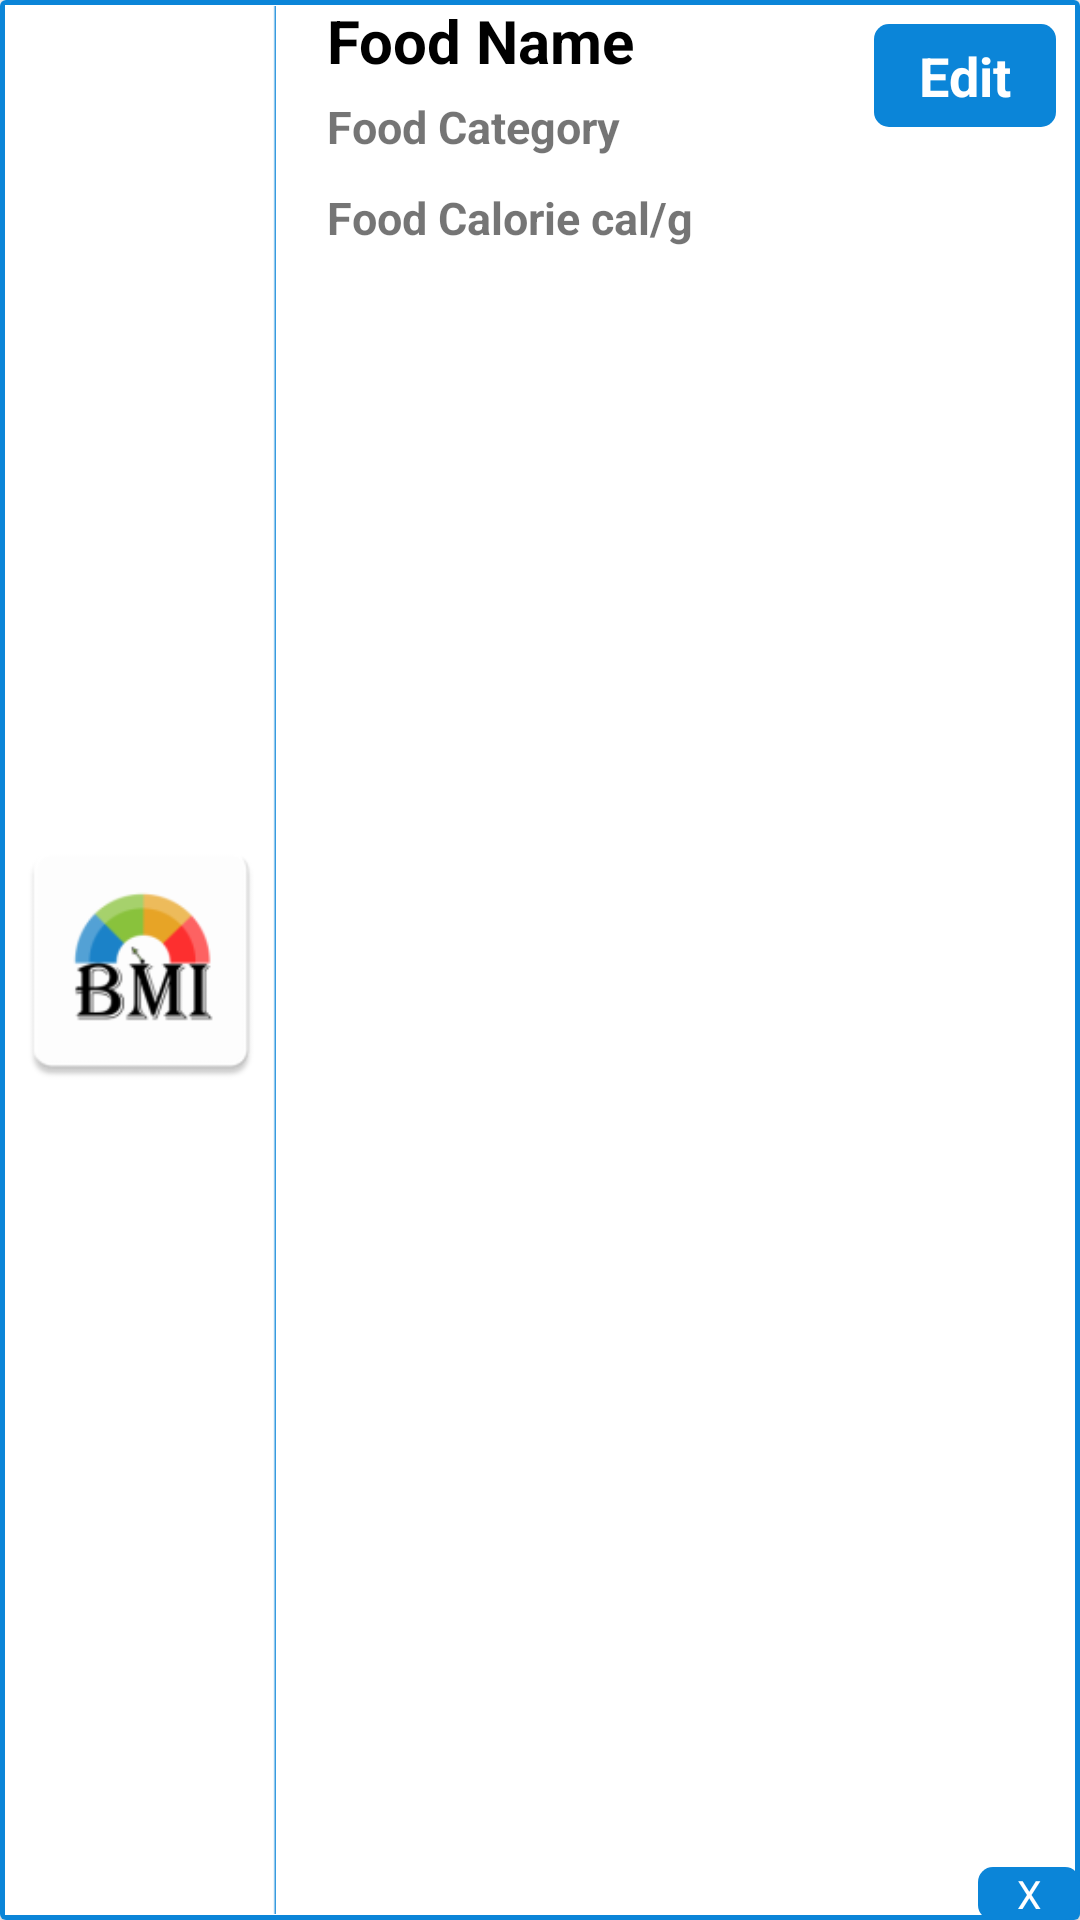

Android layout source for this screen:
<!-- AndroidManifest.xml: application theme Theme.BMIAnalyzer -->
<!-- res/layout/food_row.xml -->
<?xml version="1.0" encoding="utf-8"?>
<RelativeLayout xmlns:android="http://schemas.android.com/apk/res/android"
    android:layout_width="match_parent"
    android:layout_height="90dp"
    android:layout_marginBottom="15dp">

    <androidx.cardview.widget.CardView
        android:layout_width="match_parent"
        android:layout_height="match_parent">

        <RelativeLayout
            android:layout_width="match_parent"
            android:layout_height="match_parent"
            android:background="@drawable/line_border">

            <ImageView
                android:id="@+id/food_row_image"
                android:layout_width="90dp"
                android:layout_height="match_parent"
                android:background="@drawable/spinner_border"
                android:layout_margin="2dp"
                android:contentDescription="@string/food_image"
                android:src="@mipmap/ic_launcher" />

            <TextView
                android:id="@+id/food_row_name"
                android:layout_width="wrap_content"
                android:layout_height="wrap_content"
                android:layout_toEndOf="@id/food_row_image"
                android:paddingHorizontal="15dp"
                android:text="@string/food_name"
                android:textColor="@color/black"
                android:textSize="20sp"
                android:textStyle="bold" />

            <TextView
                android:id="@+id/food_row_category"
                android:layout_width="wrap_content"
                android:layout_height="wrap_content"
                android:layout_below="@id/food_row_name"
                android:layout_toEndOf="@id/food_row_image"
                android:paddingVertical="5dp"
                android:paddingHorizontal="15dp"
                android:text="@string/food_category"
                android:textSize="15sp"
                android:textStyle="bold" />

            <TextView
                android:id="@+id/food_row_calorie"
                android:layout_width="wrap_content"
                android:layout_height="wrap_content"
                android:layout_below="@id/food_row_category"
                android:layout_toEndOf="@id/food_row_image"
                android:paddingVertical="5dp"
                android:paddingHorizontal="15dp"
                android:text="@string/food_calorie_cal_g"
                android:textSize="15sp"
                android:textStyle="bold" />


            <TextView
                android:id="@+id/edit_food_item"
                android:layout_width="wrap_content"
                android:layout_height="wrap_content"
                android:layout_alignParentEnd="true"
                android:layout_marginStart="8dp"
                android:layout_marginTop="8dp"
                android:layout_marginEnd="8dp"
                android:layout_marginBottom="8dp"
                android:background="@drawable/recycler_border"
                android:paddingHorizontal="15dp"
                android:paddingVertical="5dp"
                android:text="@string/edit"
                android:textColor="@color/white"
                android:textSize="18sp"
                android:textStyle="bold" />

            <TextView
                android:id="@+id/delete_food_item"
                android:layout_width="wrap_content"
                android:layout_height="wrap_content"
                android:layout_alignParentEnd="true"
                android:layout_alignParentBottom="true"
                android:background="@drawable/recycler_border"
                android:paddingHorizontal="13sp"
                android:text="@string/x"
                android:textColor="@color/white"
                android:textSize="13sp" />

        </RelativeLayout>
    </androidx.cardview.widget.CardView>

</RelativeLayout>
<!-- resources referenced by this layout -->
<resources>
  <color name="black">#FF000000</color>
  <color name="white">#FFFFFFFF</color>
  <!-- drawable line_border (drawable) -->
  <?xml version="1.0" encoding="utf-8"?>
  <shape xmlns:android="http://schemas.android.com/apk/res/android"
      android:shape="rectangle">
      <solid android:color="@android:color/white" />
      <stroke
          android:width="1.5dip"
          android:color="@color/mBlue" />
  </shape>
  <!-- drawable recycler_border (drawable) -->
  <?xml version="1.0" encoding="utf-8"?>
  <shape xmlns:android="http://schemas.android.com/apk/res/android"
      android:shape="rectangle">
      <solid android:color="@color/mBlue" />
      <corners android:radius="5dp" />
  </shape>
  <!-- drawable spinner_border (drawable) -->
  <?xml version="1.0" encoding="utf-8"?>
  <shape xmlns:android="http://schemas.android.com/apk/res/android"
      android:shape="rectangle">
      <gradient
          android:angle="180"
          android:startColor="@color/mBlue"
          android:centerColor="@android:color/transparent"
          android:centerX="0.01" />
  </shape>
  <!-- mipmap ic_launcher: png bitmap (mipmap-hdpi, 2943 bytes) -->
  <string name="edit">Edit</string>
  <string name="food_calorie_cal_g">Food Calorie cal/g</string>
  <string name="food_category">Food Category</string>
  <string name="food_image">food image</string>
  <string name="food_name">Food Name</string>
  <string name="x">X</string>
  <style name="Theme.BMIAnalyzer" parent="Theme.MaterialComponents.DayNight.DarkActionBar">
          
          <item name="colorPrimary">@color/mBlue</item>
          <item name="colorPrimaryVariant">@color/purple_700</item>
          <item name="colorOnPrimary">@color/white</item>
          
          <item name="colorSecondary">@color/teal_200</item>
          <item name="colorSecondaryVariant">@color/teal_700</item>
          <item name="colorOnSecondary">@color/black</item>
  
          <item name="colorControlNormal">@color/mBlue</item>
          <item name="colorControlActivated">@color/mBlue</item>
          <item name="colorControlHighlight">@color/mBlue</item>
          
          <item name="android:statusBarColor" tools:targetApi="l">?attr/colorPrimaryVariant</item>
          
      </style>
  <color name="mBlue">#0B85D8</color>
  <color name="purple_700">#FF3700B3</color>
  <color name="teal_200">#FF03DAC5</color>
  <color name="teal_700">#FF018786</color>
</resources>
